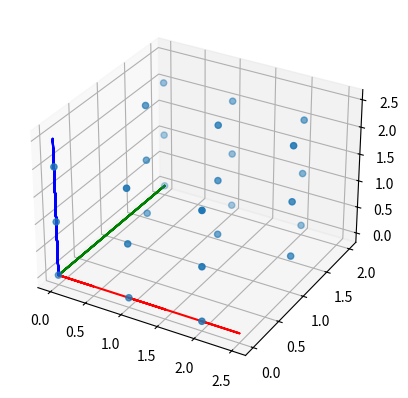

Generate this figure with matplotlib:
import numpy as np
import matplotlib.pyplot as plt
from mpl_toolkits.mplot3d import Axes3D

def bcc(density,n_particles):
    size = (n_particles / density)**(1/3.)
    number_side = (n_particles)**(1/3.)
    distance = size / number_side
    index_particle = 0
    position = np.zeros(3*n_particles)

    for i in range(int(number_side)):
        for j in range(int(number_side)):
                for k in range(int(number_side)):
                    if index_particle == n_particles:
                        break
                    if j%2 == 0:
                        position[3*index_particle + 0] = i * distance
                        position[3*index_particle + 2] = k * distance
                    else:
                        position[3*index_particle + 0] = i * distance + 1/2.
                        position[3*index_particle + 2] = k * distance + 1/2.
                        
                    position[3*index_particle + 1] = j * distance
                    index_particle = index_particle + 1
    
    return position

n_particles=27
x=np.zeros(n_particles)
y=np.zeros(n_particles)
z=np.zeros(n_particles)

for i in range(n_particles):
    x[i] = bcc(1,n_particles)[3*i]
    y[i] = bcc(1,n_particles)[3*i+1]
    z[i] = bcc(1,n_particles)[3*i+2]

fig= plt.figure()
ax = fig.add_subplot(111,projection='3d')
ax.scatter(x,y,z)
ax.plot(x,np.zeros(n_particles),np.zeros(n_particles),'r')
ax.plot(np.zeros(n_particles),y,np.zeros(n_particles),'g')
ax.plot(np.zeros(n_particles),np.zeros(n_particles),z,'b')
plt.show()